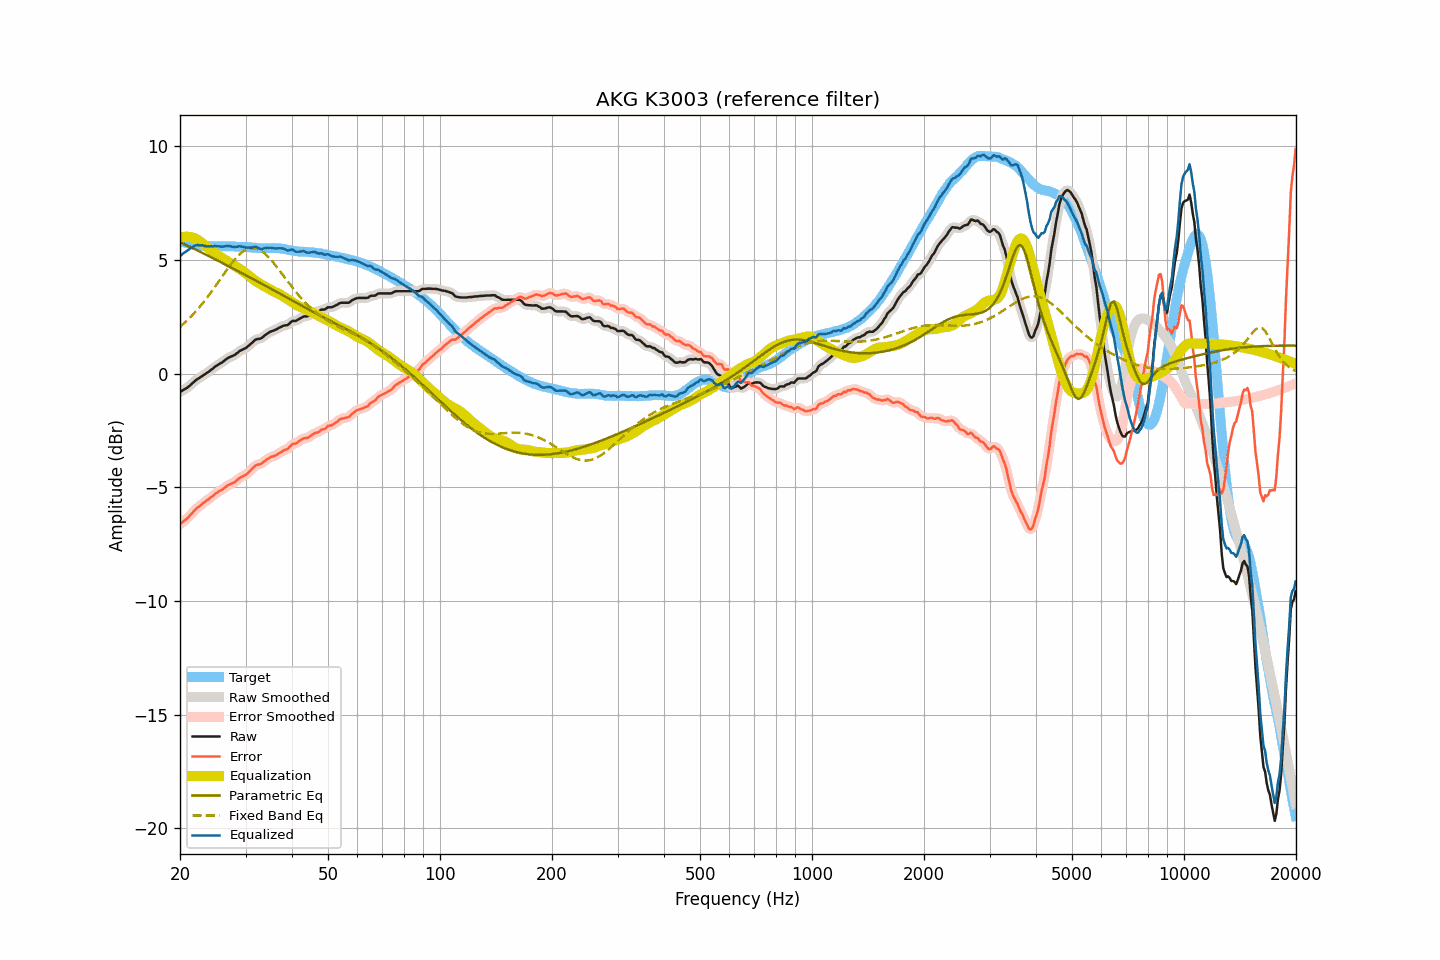

Values plotted in this chart, from the file beside it:
frequency, raw, smoothed, error, error_smoothed, equalization, parametric_eq, fixed_band_eq, equalized_raw, equalized_smoothed, target
20.00, -0.80, -0.80, -6.62, -6.62, 5.97, 5.79, 2.06, 5.17, 5.17, 5.82
20.20, -0.76, -0.76, -6.56, -6.57, 5.99, 5.75, 2.12, 5.23, 5.23, 5.80
20.40, -0.72, -0.72, -6.50, -6.51, 6.01, 5.72, 2.18, 5.29, 5.29, 5.78
20.61, -0.68, -0.68, -6.45, -6.45, 6.02, 5.69, 2.25, 5.34, 5.34, 5.77
20.81, -0.64, -0.64, -6.39, -6.39, 6.02, 5.65, 2.31, 5.39, 5.39, 5.75
21.02, -0.59, -0.59, -6.33, -6.33, 6.02, 5.62, 2.38, 5.43, 5.44, 5.74
21.23, -0.53, -0.53, -6.25, -6.25, 6.02, 5.59, 2.45, 5.49, 5.49, 5.72
21.44, -0.47, -0.47, -6.18, -6.18, 6.00, 5.55, 2.52, 5.53, 5.54, 5.71
21.66, -0.40, -0.40, -6.10, -6.10, 5.99, 5.52, 2.60, 5.59, 5.59, 5.70
21.87, -0.34, -0.34, -6.02, -6.02, 5.96, 5.48, 2.67, 5.62, 5.62, 5.68
22.09, -0.28, -0.28, -5.95, -5.95, 5.93, 5.45, 2.75, 5.65, 5.65, 5.67
22.31, -0.23, -0.23, -5.89, -5.89, 5.89, 5.42, 2.83, 5.66, 5.66, 5.66
22.54, -0.19, -0.18, -5.84, -5.83, 5.84, 5.38, 2.92, 5.65, 5.66, 5.65
22.76, -0.14, -0.14, -5.78, -5.78, 5.79, 5.35, 3.00, 5.65, 5.65, 5.64
22.99, -0.09, -0.09, -5.72, -5.72, 5.73, 5.31, 3.09, 5.64, 5.64, 5.63
23.22, -0.05, -0.05, -5.67, -5.66, 5.67, 5.28, 3.18, 5.62, 5.63, 5.62
23.45, 0.00, -0.00, -5.61, -5.61, 5.61, 5.24, 3.27, 5.61, 5.61, 5.62
23.69, 0.05, 0.05, -5.55, -5.56, 5.56, 5.21, 3.36, 5.61, 5.60, 5.60
23.92, 0.09, 0.10, -5.51, -5.51, 5.50, 5.17, 3.45, 5.59, 5.60, 5.60
24.16, 0.15, 0.15, -5.45, -5.45, 5.45, 5.13, 3.55, 5.60, 5.60, 5.60
24.40, 0.20, 0.20, -5.40, -5.40, 5.39, 5.10, 3.65, 5.60, 5.60, 5.60
24.65, 0.26, 0.26, -5.34, -5.34, 5.34, 5.06, 3.75, 5.60, 5.60, 5.60
24.89, 0.32, 0.31, -5.28, -5.29, 5.29, 5.03, 3.85, 5.61, 5.61, 5.60
25.14, 0.36, 0.37, -5.24, -5.23, 5.24, 4.99, 3.95, 5.60, 5.61, 5.60
25.39, 0.41, 0.41, -5.19, -5.19, 5.19, 4.96, 4.05, 5.61, 5.60, 5.60
25.65, 0.45, 0.45, -5.15, -5.15, 5.14, 4.92, 4.15, 5.59, 5.59, 5.60
25.91, 0.49, 0.49, -5.12, -5.11, 5.10, 4.88, 4.25, 5.59, 5.59, 5.61
26.16, 0.54, 0.54, -5.06, -5.06, 5.05, 4.85, 4.36, 5.59, 5.59, 5.60
26.43, 0.60, 0.60, -5.00, -5.01, 5.01, 4.81, 4.46, 5.61, 5.60, 5.60
26.69, 0.65, 0.65, -4.95, -4.95, 4.96, 4.77, 4.56, 5.62, 5.62, 5.60
26.96, 0.70, 0.70, -4.90, -4.91, 4.92, 4.74, 4.66, 5.62, 5.62, 5.60
27.23, 0.73, 0.73, -4.87, -4.87, 4.88, 4.70, 4.75, 5.61, 5.61, 5.60
27.50, 0.76, 0.76, -4.84, -4.84, 4.83, 4.66, 4.84, 5.59, 5.59, 5.60
27.77, 0.79, 0.79, -4.81, -4.81, 4.79, 4.63, 4.93, 5.58, 5.58, 5.60
28.05, 0.82, 0.83, -4.77, -4.76, 4.74, 4.59, 5.02, 5.57, 5.57, 5.60
28.33, 0.88, 0.88, -4.70, -4.71, 4.70, 4.55, 5.10, 5.58, 5.58, 5.58
28.62, 0.93, 0.93, -4.65, -4.65, 4.66, 4.52, 5.18, 5.59, 5.59, 5.58
28.90, 0.99, 0.98, -4.59, -4.60, 4.62, 4.48, 5.24, 5.61, 5.60, 5.58
29.19, 1.03, 1.03, -4.55, -4.55, 4.57, 4.44, 5.31, 5.60, 5.60, 5.58
29.48, 1.06, 1.06, -4.52, -4.51, 4.52, 4.40, 5.36, 5.58, 5.58, 5.58
29.78, 1.10, 1.10, -4.48, -4.48, 4.47, 4.37, 5.41, 5.57, 5.57, 5.58
30.08, 1.13, 1.14, -4.44, -4.44, 4.42, 4.33, 5.45, 5.55, 5.55, 5.57
30.38, 1.19, 1.19, -4.38, -4.38, 4.36, 4.29, 5.49, 5.55, 5.55, 5.57
30.68, 1.25, 1.25, -4.31, -4.32, 4.30, 4.25, 5.51, 5.55, 5.55, 5.56
30.99, 1.31, 1.31, -4.25, -4.24, 4.24, 4.22, 5.53, 5.55, 5.55, 5.56
31.30, 1.37, 1.38, -4.18, -4.17, 4.18, 4.18, 5.53, 5.55, 5.56, 5.55
31.61, 1.44, 1.44, -4.10, -4.10, 4.13, 4.14, 5.53, 5.57, 5.57, 5.54
31.93, 1.50, 1.49, -4.04, -4.05, 4.08, 4.10, 5.52, 5.58, 5.57, 5.54
32.24, 1.52, 1.52, -4.01, -4.01, 4.03, 4.07, 5.50, 5.55, 5.55, 5.53
32.57, 1.53, 1.53, -4.00, -4.00, 3.99, 4.03, 5.46, 5.52, 5.52, 5.53
32.89, 1.54, 1.55, -3.98, -3.97, 3.95, 3.99, 5.43, 5.49, 5.50, 5.52
33.22, 1.58, 1.59, -3.94, -3.94, 3.91, 3.95, 5.38, 5.49, 5.49, 5.52
33.55, 1.64, 1.64, -3.88, -3.88, 3.87, 3.91, 5.33, 5.51, 5.51, 5.52
33.89, 1.70, 1.70, -3.82, -3.83, 3.83, 3.87, 5.27, 5.53, 5.52, 5.53
34.23, 1.75, 1.75, -3.77, -3.77, 3.79, 3.84, 5.20, 5.54, 5.54, 5.52
34.57, 1.79, 1.80, -3.73, -3.73, 3.74, 3.80, 5.13, 5.54, 5.54, 5.52
34.92, 1.84, 1.83, -3.69, -3.69, 3.70, 3.76, 5.06, 5.54, 5.54, 5.53
35.27, 1.87, 1.87, -3.65, -3.66, 3.66, 3.72, 4.97, 5.53, 5.53, 5.52
35.62, 1.89, 1.89, -3.64, -3.63, 3.63, 3.68, 4.89, 5.52, 5.52, 5.53
35.97, 1.92, 1.92, -3.60, -3.60, 3.59, 3.64, 4.80, 5.51, 5.51, 5.53
... 635 more rows
